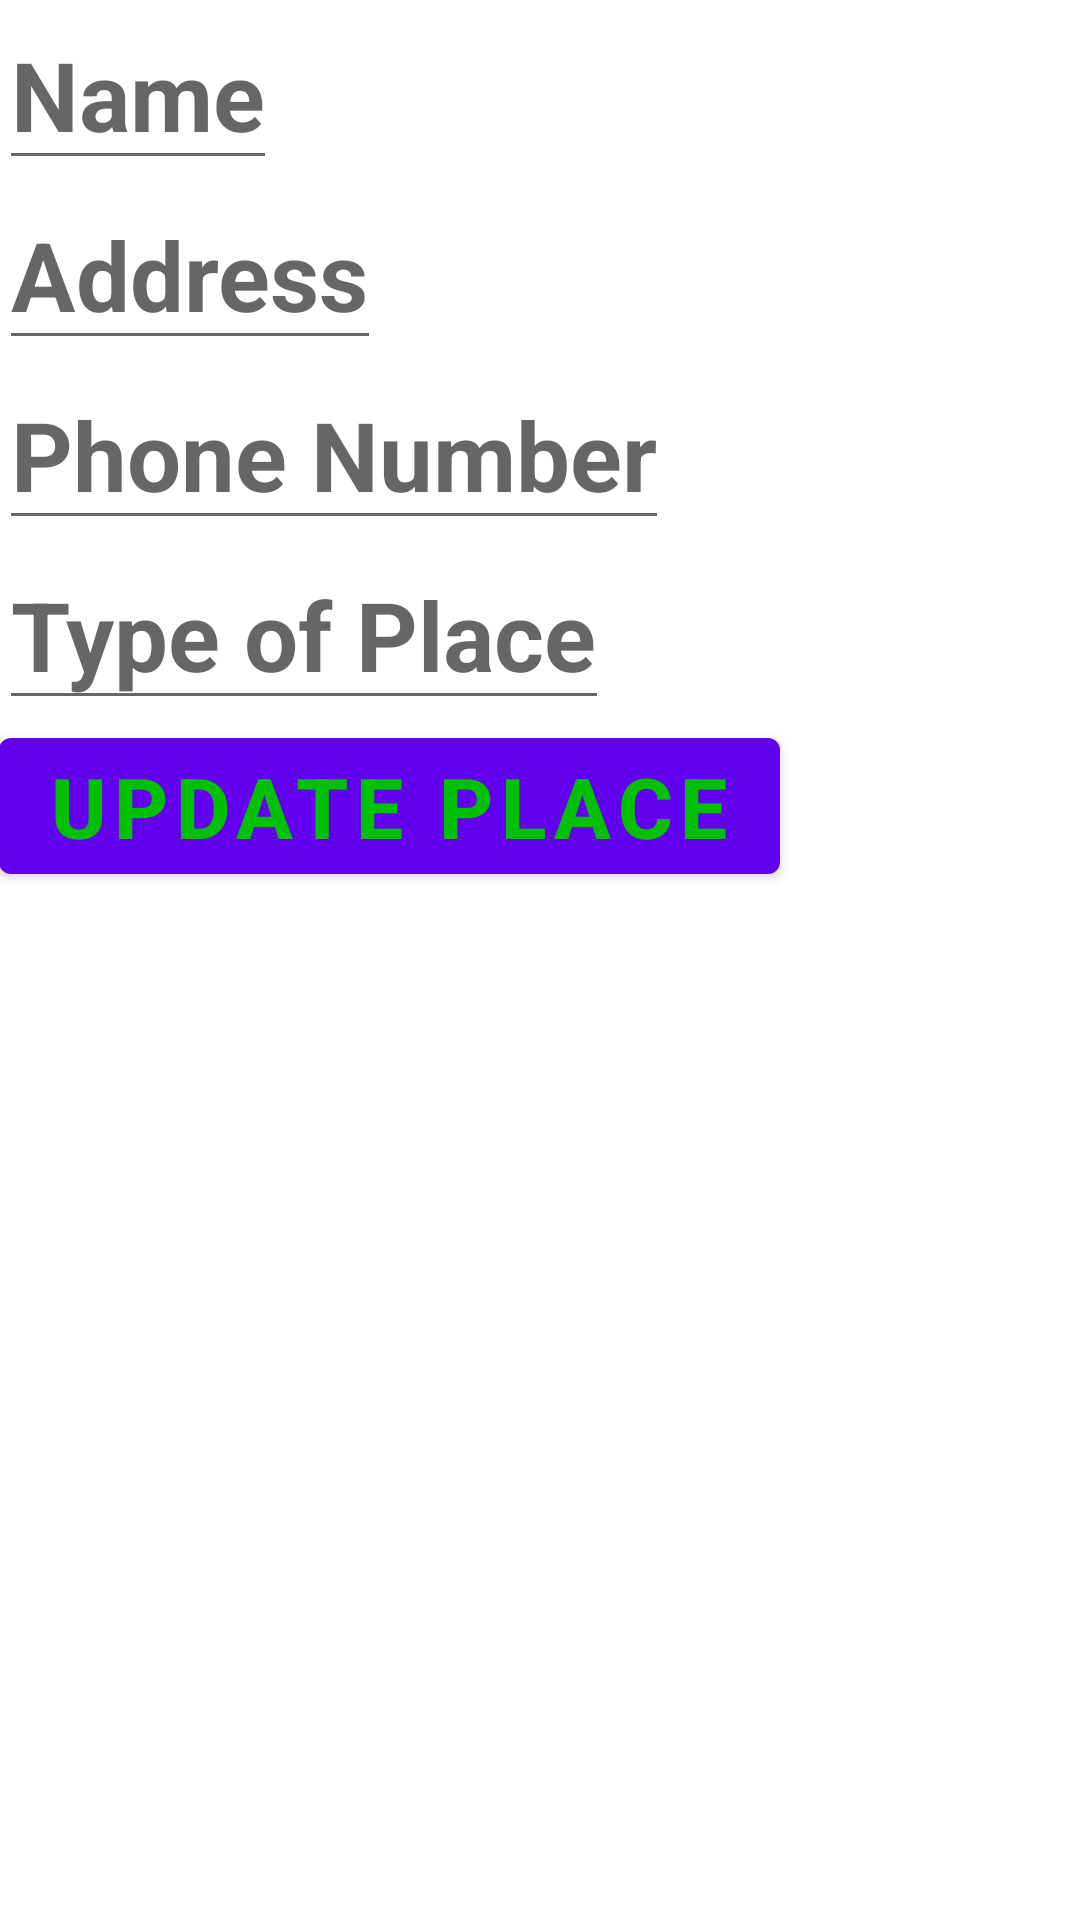

This screen was rendered from an Android layout file. Write that file and the resources it references.
<!-- AndroidManifest.xml: application theme AppTheme -->
<!-- res/layout/activity_place_update.xml -->
<?xml version="1.0" encoding="utf-8"?>
<LinearLayout xmlns:android="http://schemas.android.com/apk/res/android"
    xmlns:tools="http://schemas.android.com/tools"
    android:id="@+id/activity_place_update"
    android:layout_width="match_parent"
    android:layout_height="match_parent"
    android:layout_gravity="center_horizontal"
    android:orientation="vertical"
    android:paddingBottom="@dimen/activity_vertical_margin"
    android:paddingLeft="@dimen/activity_horizontal_margin"
    android:paddingRight="@dimen/activity_horizontal_margin"
    android:paddingTop="@dimen/activity_vertical_margin"
    tools:context="com.lentcoding.meetup.PlaceUpdateActivity">

    <EditText
        android:id="@+id/txtName"
        android:layout_width="wrap_content"
        android:layout_height="wrap_content"
        android:hint="@string/name"
        android:inputType="textPersonName|textCapWords"
        android:text=""
        android:textColor="#00C000"
        android:textSize="32sp"
        android:textStyle="bold" />

    <EditText
        android:id="@+id/txtAddress"
        android:layout_width="wrap_content"
        android:layout_height="wrap_content"
        android:hint="@string/address"
        android:inputType="textPostalAddress|textCapWords"
        android:text=""
        android:textColor="#00C000"
        android:textSize="32sp"
        android:textStyle="bold" />

    <EditText
        android:id="@+id/txtPhone"
        android:layout_width="wrap_content"
        android:layout_height="wrap_content"
        android:hint="@string/phone_number"
        android:inputType="phone"
        android:text=""
        android:textColor="#00C000"
        android:textSize="32sp"
        android:textStyle="bold" />

    <EditText
        android:id="@+id/txtPlaceType"
        android:layout_width="wrap_content"
        android:layout_height="wrap_content"
        android:hint="@string/type_of_place"
        android:inputType="textCapWords"
        android:text=""
        android:textColor="#00C000"
        android:textSize="32sp"
        android:textStyle="bold" />

    <Button
        android:id="@+id/btnUpdatePlace"
        android:layout_width="wrap_content"
        android:layout_height="wrap_content"
        android:gravity="center_horizontal|center_vertical"
        android:onClick="onClick"
        android:text="@string/update_place"
        android:textColor="#00C000"
        android:textSize="28sp"
        android:textStyle="bold" />

</LinearLayout>
<!-- resources referenced by this layout -->
<resources>
  <string name="address">Address</string>
  <string name="name">Name</string>
  <string name="phone_number">Phone Number</string>
  <string name="type_of_place">Type of Place</string>
  <string name="update_place">Update Place</string>
</resources>
